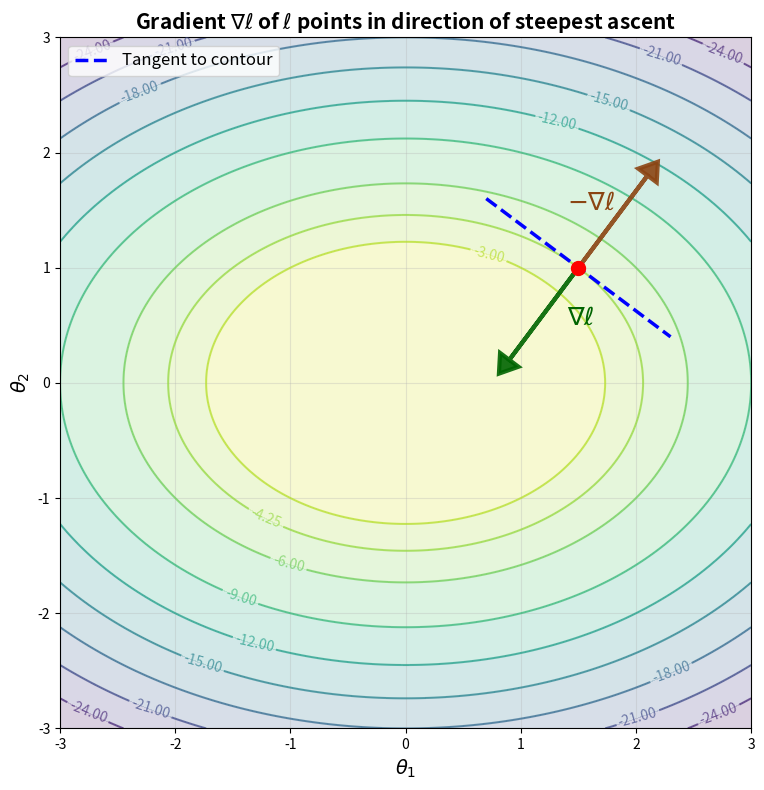

The matplotlib source for this figure:
import numpy as np
import matplotlib.pyplot as plt

# Define a 2D function (a simple paraboloid, negated so maximum is at center)
def ell(theta1, theta2):
    return -(theta1**2 + 2*theta2**2)

# Define the gradient of ell
def gradient(theta1, theta2):
    d_ell_dtheta1 = -2*theta1
    d_ell_dtheta2 = -4*theta2
    return d_ell_dtheta1, d_ell_dtheta2

# Create a grid of points
theta1 = np.linspace(-3, 3, 300)
theta2 = np.linspace(-3, 3, 300)
Theta1, Theta2 = np.meshgrid(theta1, theta2)
Z = ell(Theta1, Theta2)

# Create figure and axis
fig, ax = plt.subplots(figsize=(10, 8))

# Choose a single point to show the gradient
ptheta1, ptheta2 = 1.5, 1.0
gtheta1, gtheta2 = gradient(ptheta1, ptheta2)

# Calculate the contour value at this point to ensure a contour goes through it
contour_at_point = ell(ptheta1, ptheta2)

# Create levels that include the value at our point
levels = np.linspace(Z.min(), Z.max(), 10)
# Add the exact contour value at our point if it's not already close to existing levels
if not any(abs(levels - contour_at_point) < 0.1):
    levels = np.sort(np.append(levels, contour_at_point))

# Plot contours
contours = ax.contour(Theta1, Theta2, Z, levels=levels, cmap='viridis', alpha=0.7, linewidths=1.5)
ax.clabel(contours, inline=True, fontsize=10)

# Plot filled contours for better visualization
ax.contourf(Theta1, Theta2, Z, levels=levels, cmap='viridis', alpha=0.2)

# Plot the point
ax.plot(ptheta1, ptheta2, 'ro', markersize=10, zorder=5)

# Scale the gradient vector for better visualization
scale = 0.2  # Reduced by 50%
arrow = ax.arrow(ptheta1, ptheta2, gtheta1*scale, gtheta2*scale,
                 head_width=0.2, head_length=0.15,
                 fc='darkgreen', ec='darkgreen', linewidth=3, alpha=0.9, zorder=4)

# Add annotation for the gradient vector (text only, no arrow)
ax.text(ptheta1 + gtheta1*scale + 0.5, ptheta2 + gtheta2*scale + 0.3,
        r'$\nabla \ell$',
        fontsize=18, color='darkgreen', fontweight='bold')

# Add the steepest descent vector (-∇ℓ)
arrow_descent = ax.arrow(ptheta1, ptheta2, -gtheta1*scale, -gtheta2*scale,
                         head_width=0.2, head_length=0.15,
                         fc='saddlebrown', ec='saddlebrown', linewidth=3, alpha=0.9, zorder=4)

# Add annotation for the descent vector
ax.text(ptheta1 - gtheta1*scale - 0.7, ptheta2 - gtheta2*scale - 0.3,
        r'$-\nabla \ell$',
        fontsize=18, color='saddlebrown', fontweight='bold')

# Draw a tangent line to the contour (perpendicular to gradient)
# Tangent direction is perpendicular to gradient: (-gtheta2, gtheta1)
tangent_length = 1.0
ttheta1, ttheta2 = -gtheta2, gtheta1
# Normalize
t_norm = np.sqrt(ttheta1**2 + ttheta2**2)
ttheta1, ttheta2 = ttheta1/t_norm, ttheta2/t_norm

# Draw tangent line segment
ax.plot([ptheta1 - ttheta1*tangent_length, ptheta1 + ttheta1*tangent_length],
        [ptheta2 - ttheta2*tangent_length, ptheta2 + ttheta2*tangent_length],
        'b--', linewidth=2.5, label='Tangent to contour', zorder=3)

# Labels and title
ax.set_xlabel(r'$\theta_1$', fontsize=14)
ax.set_ylabel(r'$\theta_2$', fontsize=14)
ax.set_title(r'Gradient $\nabla \ell$ of $\ell$ points in direction of steepest ascent',
             fontsize=15, fontweight='bold')
ax.legend(loc='upper left', fontsize=12)
ax.grid(True, alpha=0.3)
ax.set_aspect('equal')
ax.set_xlim(-3, 3)
ax.set_ylim(-3, 3)

plt.tight_layout()
plt.savefig('gradient_steepest_ascent.png', dpi=300, bbox_inches='tight')
plt.show()

print("Plot saved as 'gradient_steepest_ascent.png'")
